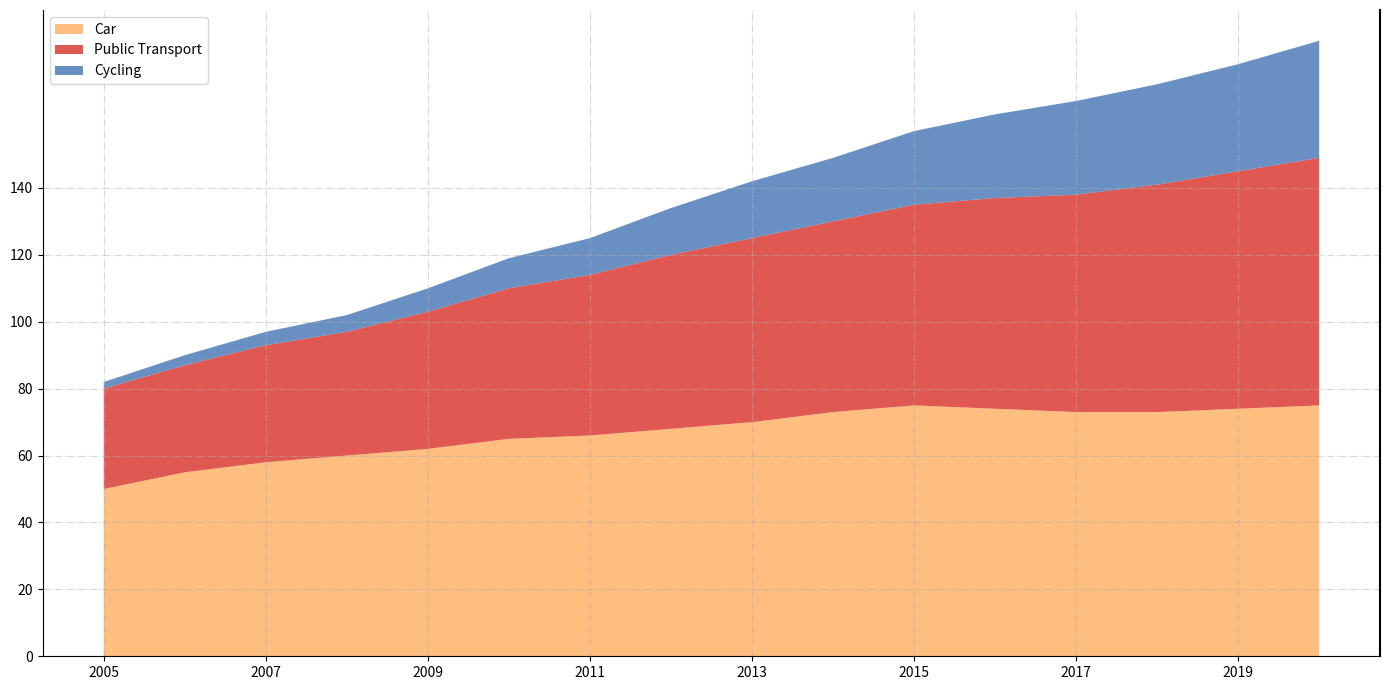

Recreate this plot in Python.
import matplotlib.pyplot as plt
import numpy as np

years = np.arange(2005, 2021)

car_commuters = np.array([50, 55, 58, 60, 62, 65, 66, 68, 70, 73, 75, 74, 73, 73, 74, 75])
public_transport_commuters = np.array([30, 32, 35, 37, 41, 45, 48, 52, 55, 57, 60, 63, 65, 68, 71, 74])
cycling_commuters = np.array([2, 3, 4, 5, 7, 9, 11, 14, 17, 19, 22, 25, 28, 30, 32, 35])

fig, ax = plt.subplots(figsize=(14, 7))

ax.stackplot(years, car_commuters, public_transport_commuters, cycling_commuters,
             colors=['#fdae61', '#d73027', '#4575b4'], alpha=0.8,
             labels=['Car', 'Public Transport', 'Cycling'])

ax.set_xticks(years[::2])  # Change tick frequency for x-axis
ax.set_yticks(np.arange(0, 160, 20))  # Change tick frequency for y-axis

ax.grid(axis='both', linestyle='-.', alpha=0.5)  # Alter grid style and alpha

ax.spines['top'].set_visible(False)  # Remove top border
ax.spines['right'].set_linewidth(1.5)  # Change right border width

ax.legend(loc='upper left')  # Add a legend

plt.tight_layout()
plt.show()
